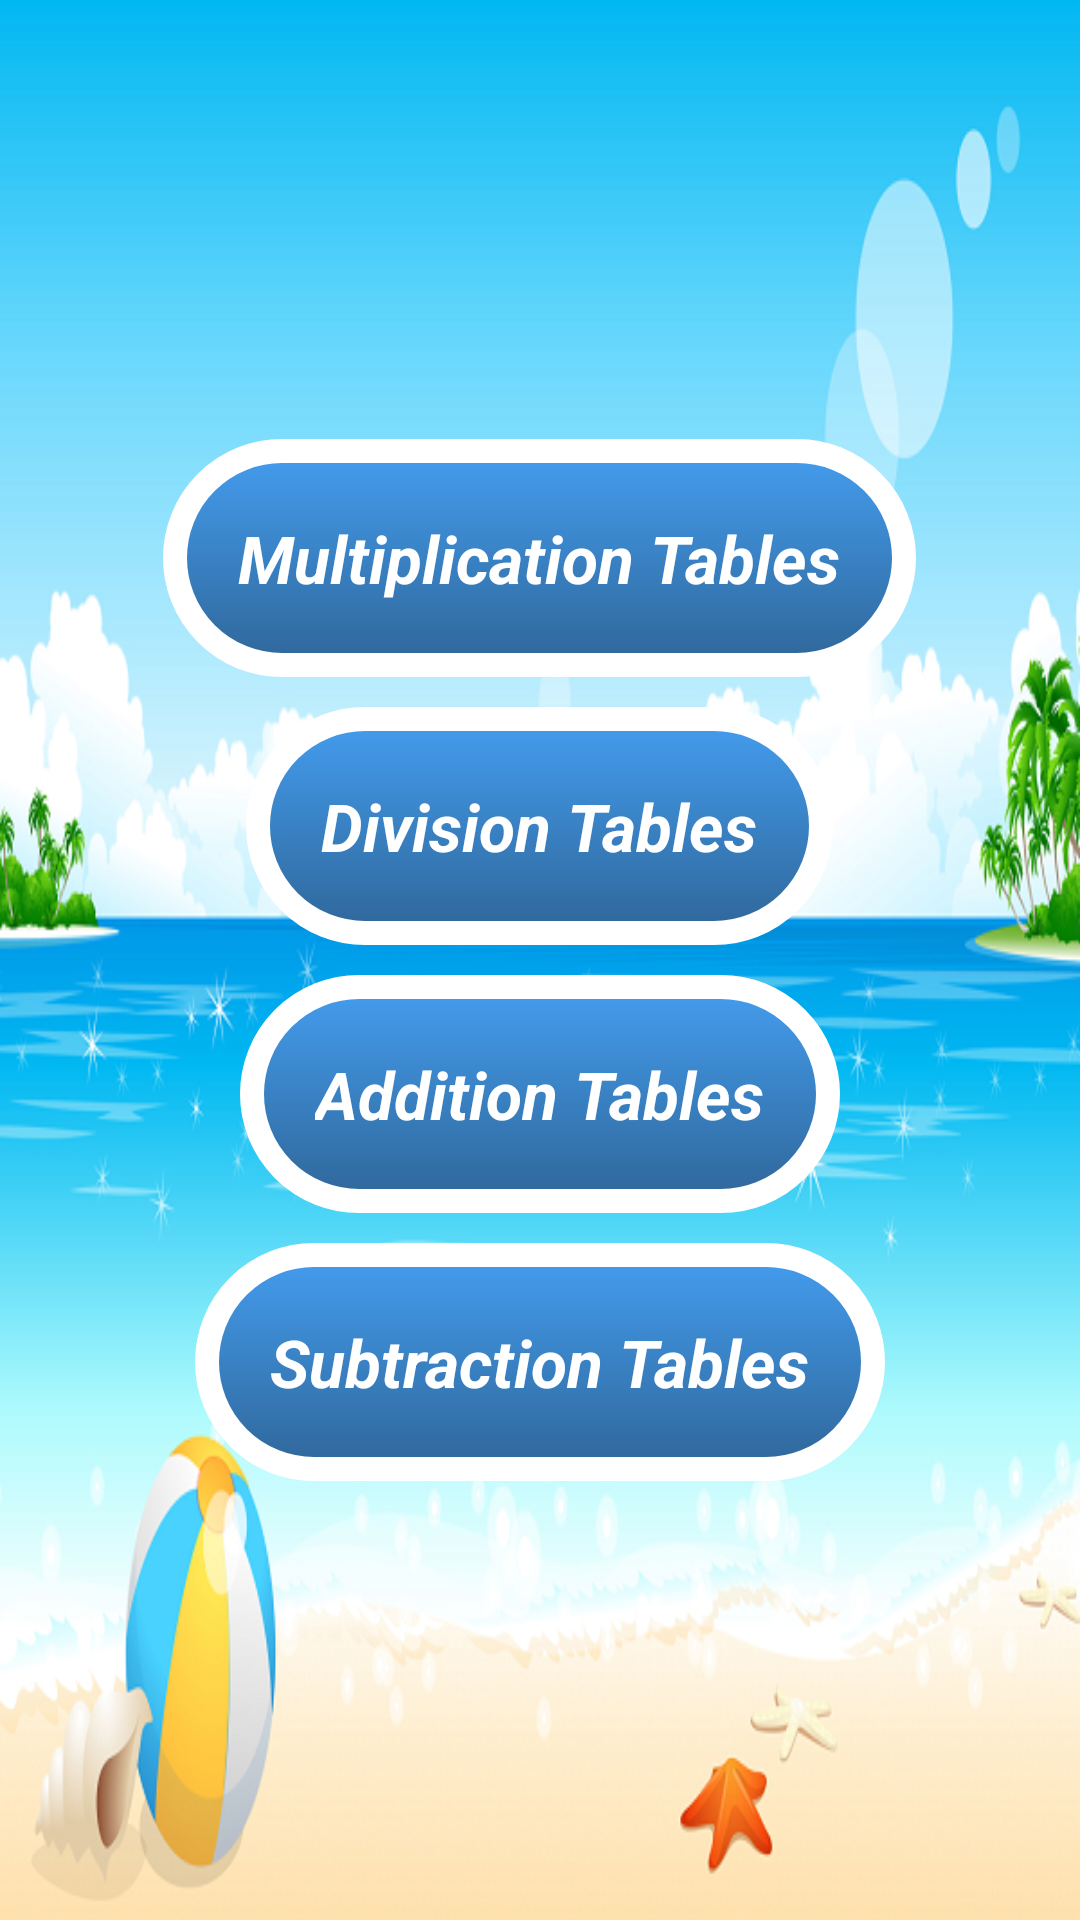

This screen was rendered from an Android layout file. Write that file and the resources it references.
<!-- AndroidManifest.xml: application theme Theme.MathGame -->
<!-- res/layout/layouttables.xml -->
<?xml version="1.0" encoding="utf-8"?>
<LinearLayout xmlns:android="http://schemas.android.com/apk/res/android"
    android:gravity="center"
    android:orientation="vertical"
    android:background="@drawable/wallpappergames"
    android:layout_width="match_parent"
    android:layout_height="match_parent">

    <TextView
        android:textAppearance="?android:attr/textAppearanceLarge"
        android:textStyle="normal|bold|italic"
        android:textColor="#fff"
        android:id="@+id/btn1Home"
        android:background="@drawable/buttonmenu"
        android:padding="25dp"
        android:layout_width="wrap_content"
        android:layout_height="wrap_content"
        android:layout_marginBottom="10dp"
        android:text="@string/tablas1" />

    <TextView
        android:textAppearance="?android:attr/textAppearanceLarge"
        android:textStyle="normal|bold|italic"
        android:textColor="#fff"
        android:id="@+id/btn2Home"
        android:background="@drawable/buttonmenu"
        android:padding="25dp"
        android:layout_width="wrap_content"
        android:layout_height="wrap_content"
        android:layout_marginBottom="10dp"
        android:text="@string/tablas2" />

    <TextView
        android:textAppearance="?android:attr/textAppearanceLarge"
        android:textStyle="normal|bold|italic"
        android:textColor="#fff"
        android:id="@+id/btn3Home"
        android:background="@drawable/buttonmenu"
        android:padding="25dp"
        android:layout_width="wrap_content"
        android:layout_height="wrap_content"
        android:layout_marginBottom="10dp"
        android:text="@string/tablas3" />

    <TextView
        android:textAppearance="?android:attr/textAppearanceLarge"
        android:textStyle="normal|bold|italic"
        android:textColor="#fff"
        android:id="@+id/btn4Home"
        android:background="@drawable/buttonmenu"
        android:padding="25dp"
        android:layout_width="wrap_content"
        android:layout_height="wrap_content"
        android:text="@string/tablas4" />
</LinearLayout>
<!-- resources referenced by this layout -->
<resources>
  <!-- drawable buttonmenu (drawable) -->
  <?xml version="1.0" encoding="utf-8"?>
  <selector xmlns:android="http://schemas.android.com/apk/res/android">
      <item android:state_pressed="true">
          <shape>
              <solid android:color="#449def" />
              <stroke android:width="8dp" android:color="#ffffff" />
              <corners android:radius="40dp" />
          </shape>
      </item>
      <item>
          <shape>
              <gradient android:startColor="#449def" android:endColor="#2f6699" android:angle="270" />
              <stroke android:width="8dp" android:color="#ffffff" />
              <corners android:radius="40dp" />
          </shape>
      </item>
  </selector>
  <!-- drawable wallpappergames: png bitmap (drawable, 210117 bytes) -->
  <string name="tablas1">Multiplication Tables</string>
  <string name="tablas2">Division Tables</string>
  <string name="tablas3">Addition Tables</string>
  <string name="tablas4">Subtraction Tables</string>
  <style name="Theme.MathGame" parent="Base.Theme.MathGame" />
  <style name="Base.Theme.MathGame" parent="Theme.Material3.Light.NoActionBar">
          
          
          <item name="android:windowTranslucentNavigation">true</item>
          <item name="android:statusBarColor">@android:color/transparent</item>
          <item name="android:windowActivityTransitions">true</item>
      </style>
</resources>
